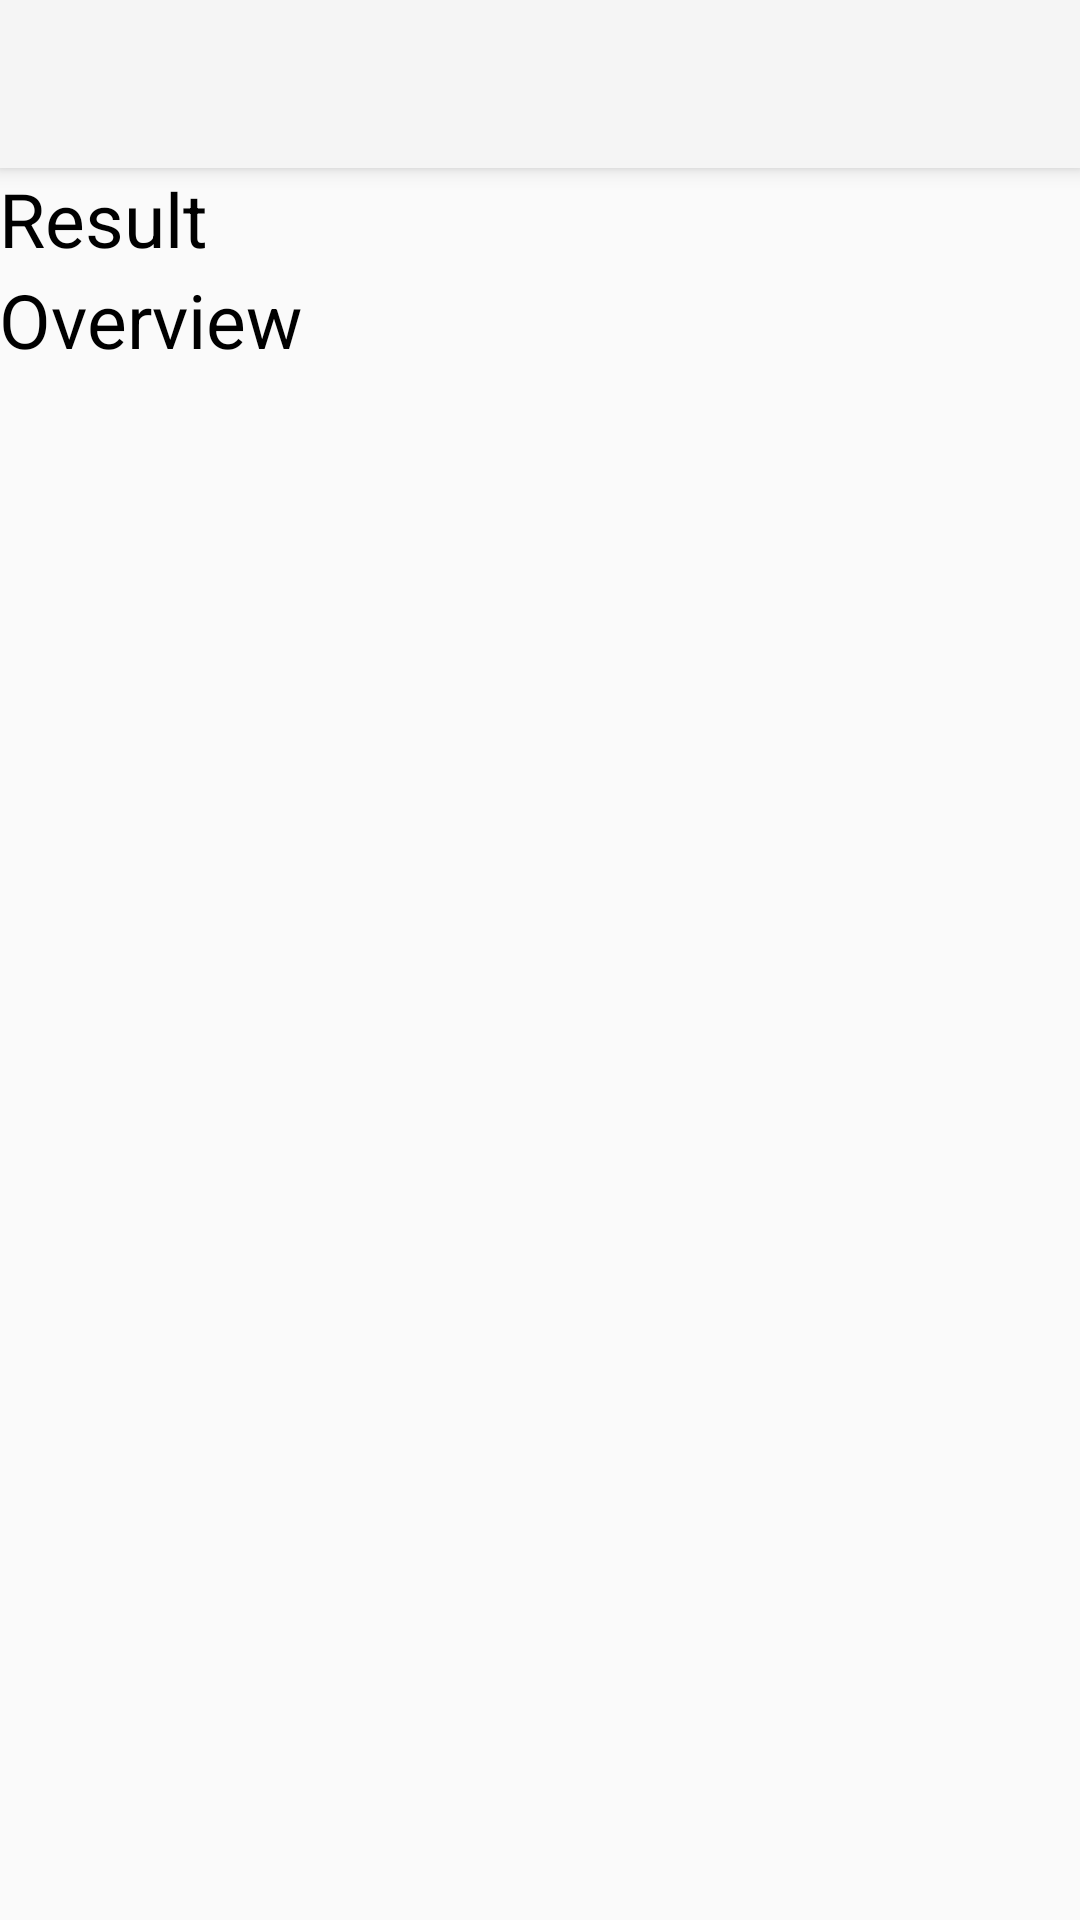

Reconstruct the res/layout file that produces this screen, plus the resources it refers to.
<!-- AndroidManifest.xml: application theme Theme.AppCompat.Light.NoActionBar -->
<!-- res/layout/activity_semester_overview.xml -->
<?xml version="1.0" encoding="utf-8"?>
<RelativeLayout xmlns:android="http://schemas.android.com/apk/res/android"
    xmlns:tools="http://schemas.android.com/tools"
    android:layout_width="match_parent"
    android:layout_height="match_parent"
    xmlns:app="http://schemas.android.com/apk/res-auto"
    tools:context="com.jonasheinrich.www.marktracker.Activities.SemesterOverviewActivity"
    android:id="@+id/Layout_Super">

    <android.support.v7.widget.Toolbar
        android:id="@+id/ToolBar"
        android:layout_width="match_parent"
        android:layout_height="?attr/actionBarSize"
        android:background="?attr/colorPrimary"
        android:elevation="4dp"
        android:theme="@style/ThemeOverlay.AppCompat.ActionBar"
        app:popupTheme="@style/ThemeOverlay.AppCompat.Light"/>

    <LinearLayout
        android:orientation="vertical"
        android:layout_width="match_parent"
        android:layout_height="match_parent"
        android:layout_alignParentLeft="true"
        android:layout_alignParentStart="true"
        android:paddingTop="@dimen/activity_vertical_margin"
        android:paddingBottom="@dimen/activity_vertical_margin"
        android:paddingLeft="@dimen/activity_horizontal_margin"
        android:paddingRight="@dimen/activity_horizontal_margin"
        android:layout_below="@+id/ToolBar"
        android:id="@+id/Layout_Wrapper">

        <TextView
            android:layout_width="wrap_content"
            android:layout_height="wrap_content"
            android:text="@string/Title_Result"
            style="@style/LargeText"
            android:layout_alignParentLeft="true"
            android:layout_alignParentStart="true"/>

        <ImageView
            android:layout_width="wrap_content"
            android:layout_height="wrap_content"
            android:id="@+id/ImageView_Result"/>

        <TextView
            android:layout_width="wrap_content"
            android:layout_height="wrap_content"
            style="@style/LargeText"
            android:text="@string/Title_Overview"
            android:layout_alignParentLeft="true"
            android:layout_alignParentStart="true"/>

        <ScrollView
            android:layout_width="match_parent"
            android:layout_height="match_parent"
            android:id="@+id/ScrollableWrapper"
            android:layout_gravity="center_horizontal">
            <LinearLayout
                android:orientation="vertical"
                android:layout_width="match_parent"
                android:layout_height="wrap_content"
                android:layout_gravity="center_horizontal"
                android:id="@+id/Layout_ScrollableWrapper">
            </LinearLayout>
        </ScrollView>
    </LinearLayout>
</RelativeLayout>
<!-- resources referenced by this layout -->
<resources>
  <string name="Title_Overview">Overview</string>
  <string name="Title_Result">Result</string>
  <style name="LargeText">
          <item name="android:textSize">25sp</item>
          <item name="android:textColor">#000000</item>
      </style>
</resources>
